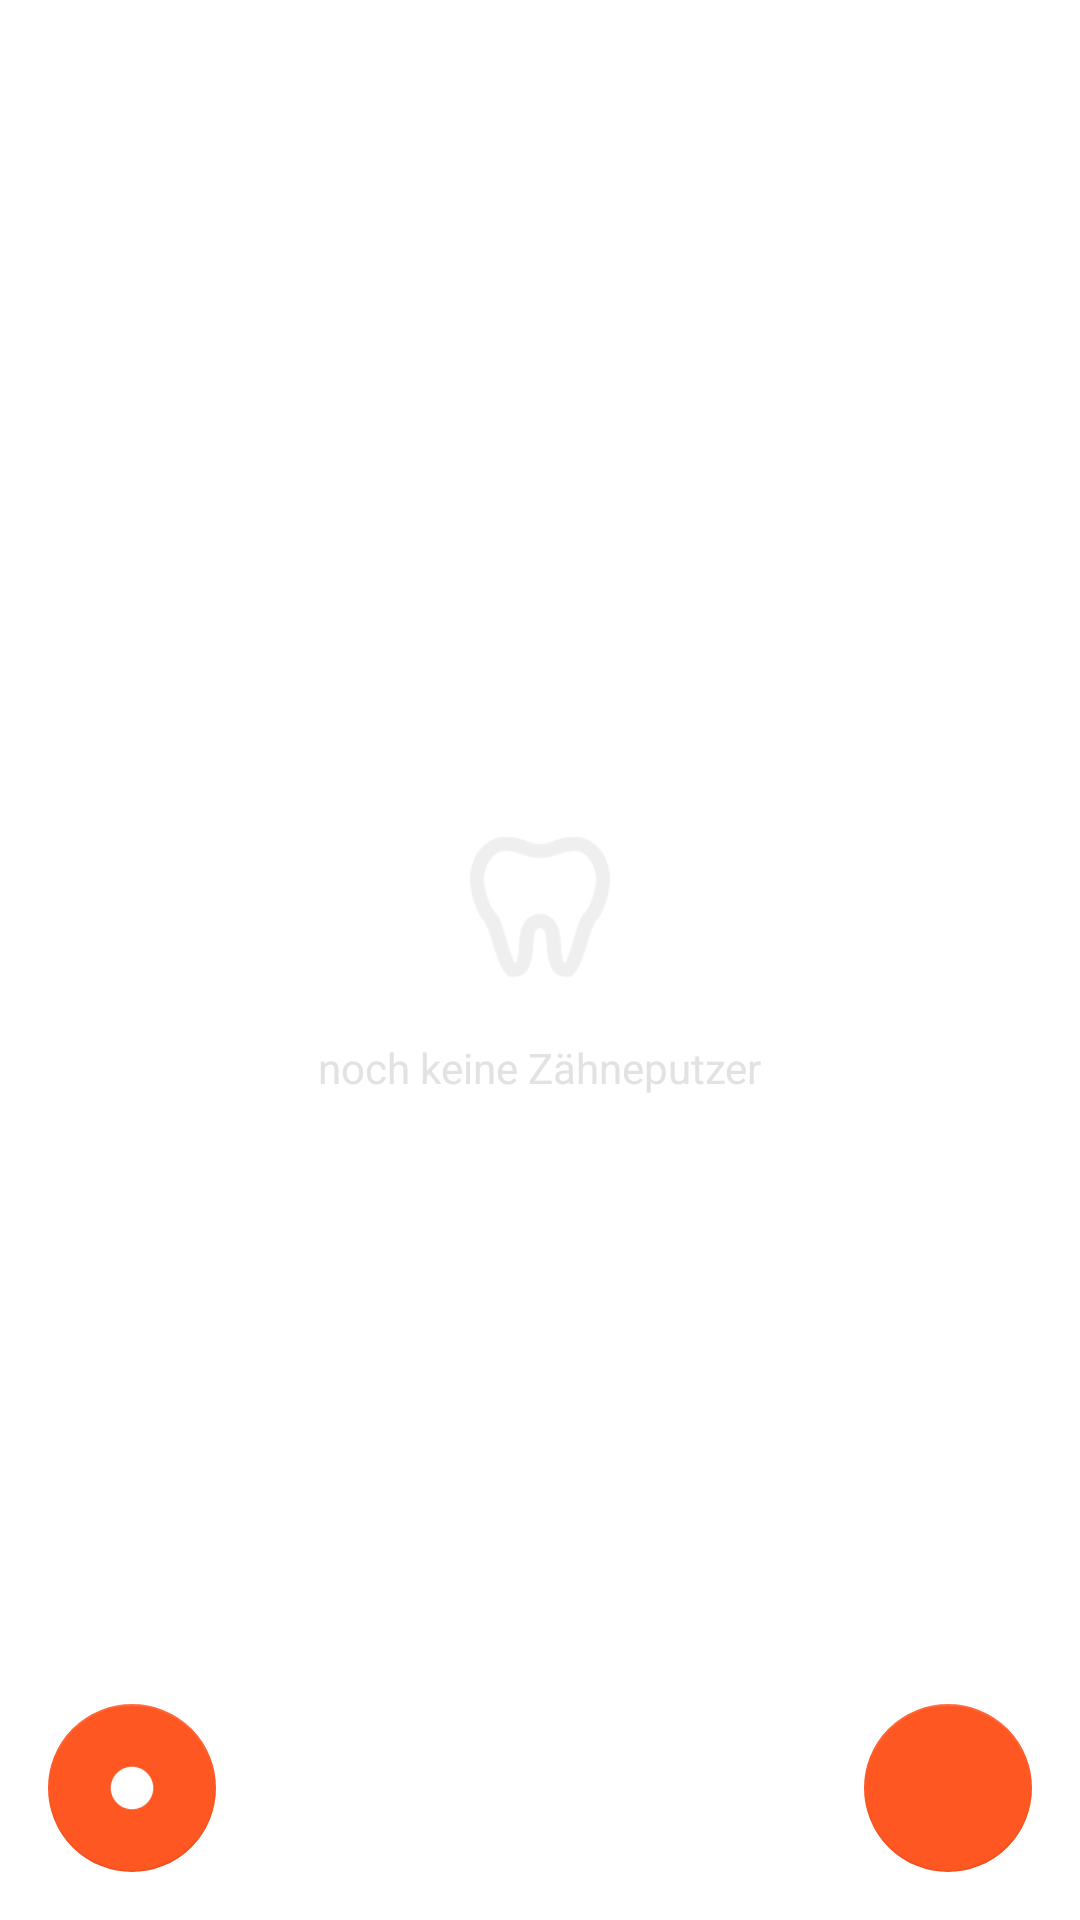

Layout XML and referenced resources for this Android screen:
<!-- AndroidManifest.xml: application theme AppTheme -->
<!-- res/layout/activity_main.xml -->
<?xml version="1.0" encoding="utf-8"?>
<android.support.design.widget.CoordinatorLayout xmlns:android="http://schemas.android.com/apk/res/android"
    xmlns:app="http://schemas.android.com/apk/res-auto"
    android:id="@+id/rootView"
    android:layout_width="match_parent"
    android:layout_height="match_parent"
    android:screenOrientation="portrait">

    <FrameLayout
        android:layout_width="match_parent"
        android:layout_height="match_parent"
        android:layout_weight="1">

        <ProgressBar
            android:id="@+id/userLoadingView"
            android:layout_width="wrap_content"
            android:layout_height="wrap_content"
            android:layout_gravity="center" />

        <LinearLayout
            android:id="@+id/userListEmptyView"
            android:layout_width="wrap_content"
            android:layout_height="wrap_content"
            android:layout_gravity="center"
            android:orientation="vertical">

            <ImageView
                android:layout_width="?android:attr/actionBarSize"
                android:layout_height="?android:attr/actionBarSize"
                android:layout_gravity="center"
                android:scaleType="fitXY"
                android:src="@drawable/tooth"
                android:contentDescription="@string/image_tooth" />

            <Space
                android:layout_width="wrap_content"
                android:layout_height="@dimen/default_view_margin" />

            <TextView
                android:layout_width="wrap_content"
                android:layout_height="wrap_content"
                android:layout_gravity="center"
                android:text="@string/no_toothbrusher_yet"
                android:textColor="@color/gray" />

        </LinearLayout>

        <android.support.v7.widget.RecyclerView
            android:id="@+id/userRecyclerView"
            android:layout_width="match_parent"
            android:layout_height="match_parent"
            android:clipToPadding="false"
            android:paddingBottom="@dimen/default_margin"
            android:paddingTop="@dimen/default_margin" />

    </FrameLayout>

    <android.support.design.widget.FloatingActionButton
        android:id="@+id/newUserButton"
        android:layout_width="?android:attr/actionBarSize"
        android:layout_height="?android:attr/actionBarSize"
        android:layout_gravity="bottom|end"
        android:layout_margin="@dimen/default_view_margin"
        android:padding="@dimen/default_view_margin"
        android:scaleType="fitXY"
        android:src="@drawable/plus"
        app:elevation="0dp" />

    <android.support.design.widget.FloatingActionButton
        android:id="@+id/videoButton"
        android:layout_width="?android:attr/actionBarSize"
        android:layout_height="?android:attr/actionBarSize"
        android:layout_gravity="bottom|start"
        android:layout_margin="@dimen/default_view_margin"
        android:padding="@dimen/default_view_margin"
        android:scaleType="fitXY"
        android:src="@drawable/circle"
        android:onClick="onVideoClick"
        app:elevation="0dp" />

</android.support.design.widget.CoordinatorLayout>
<!-- resources referenced by this layout -->
<resources>
  <color name="gray">#e2e2e2</color>
  <dimen name="default_margin">8dp</dimen>
  <dimen name="default_view_margin">16dp</dimen>
  <!-- drawable circle: png bitmap (drawable, 1095 bytes) -->
  <!-- drawable tooth: png bitmap (drawable, 4295 bytes) -->
  <string name="image_tooth">Tooth</string>
  <string name="no_toothbrusher_yet">noch keine Zähneputzer</string>
  <style name="AppTheme" parent="Theme.AppCompat.Light.DarkActionBar">
          
          <item name="colorPrimary">@color/colorPrimary</item>
          <item name="colorPrimaryDark">@color/colorPrimaryDark</item>
          <item name="colorAccent">@color/colorAccent</item>
          <item name="android:windowBackground">@color/white</item>
      </style>
  <color name="colorPrimary">#2196F3</color>
  <color name="colorPrimaryDark">#1976D2</color>
  <color name="colorAccent">#FF5722</color>
  <color name="white">#ffffff</color>
</resources>
